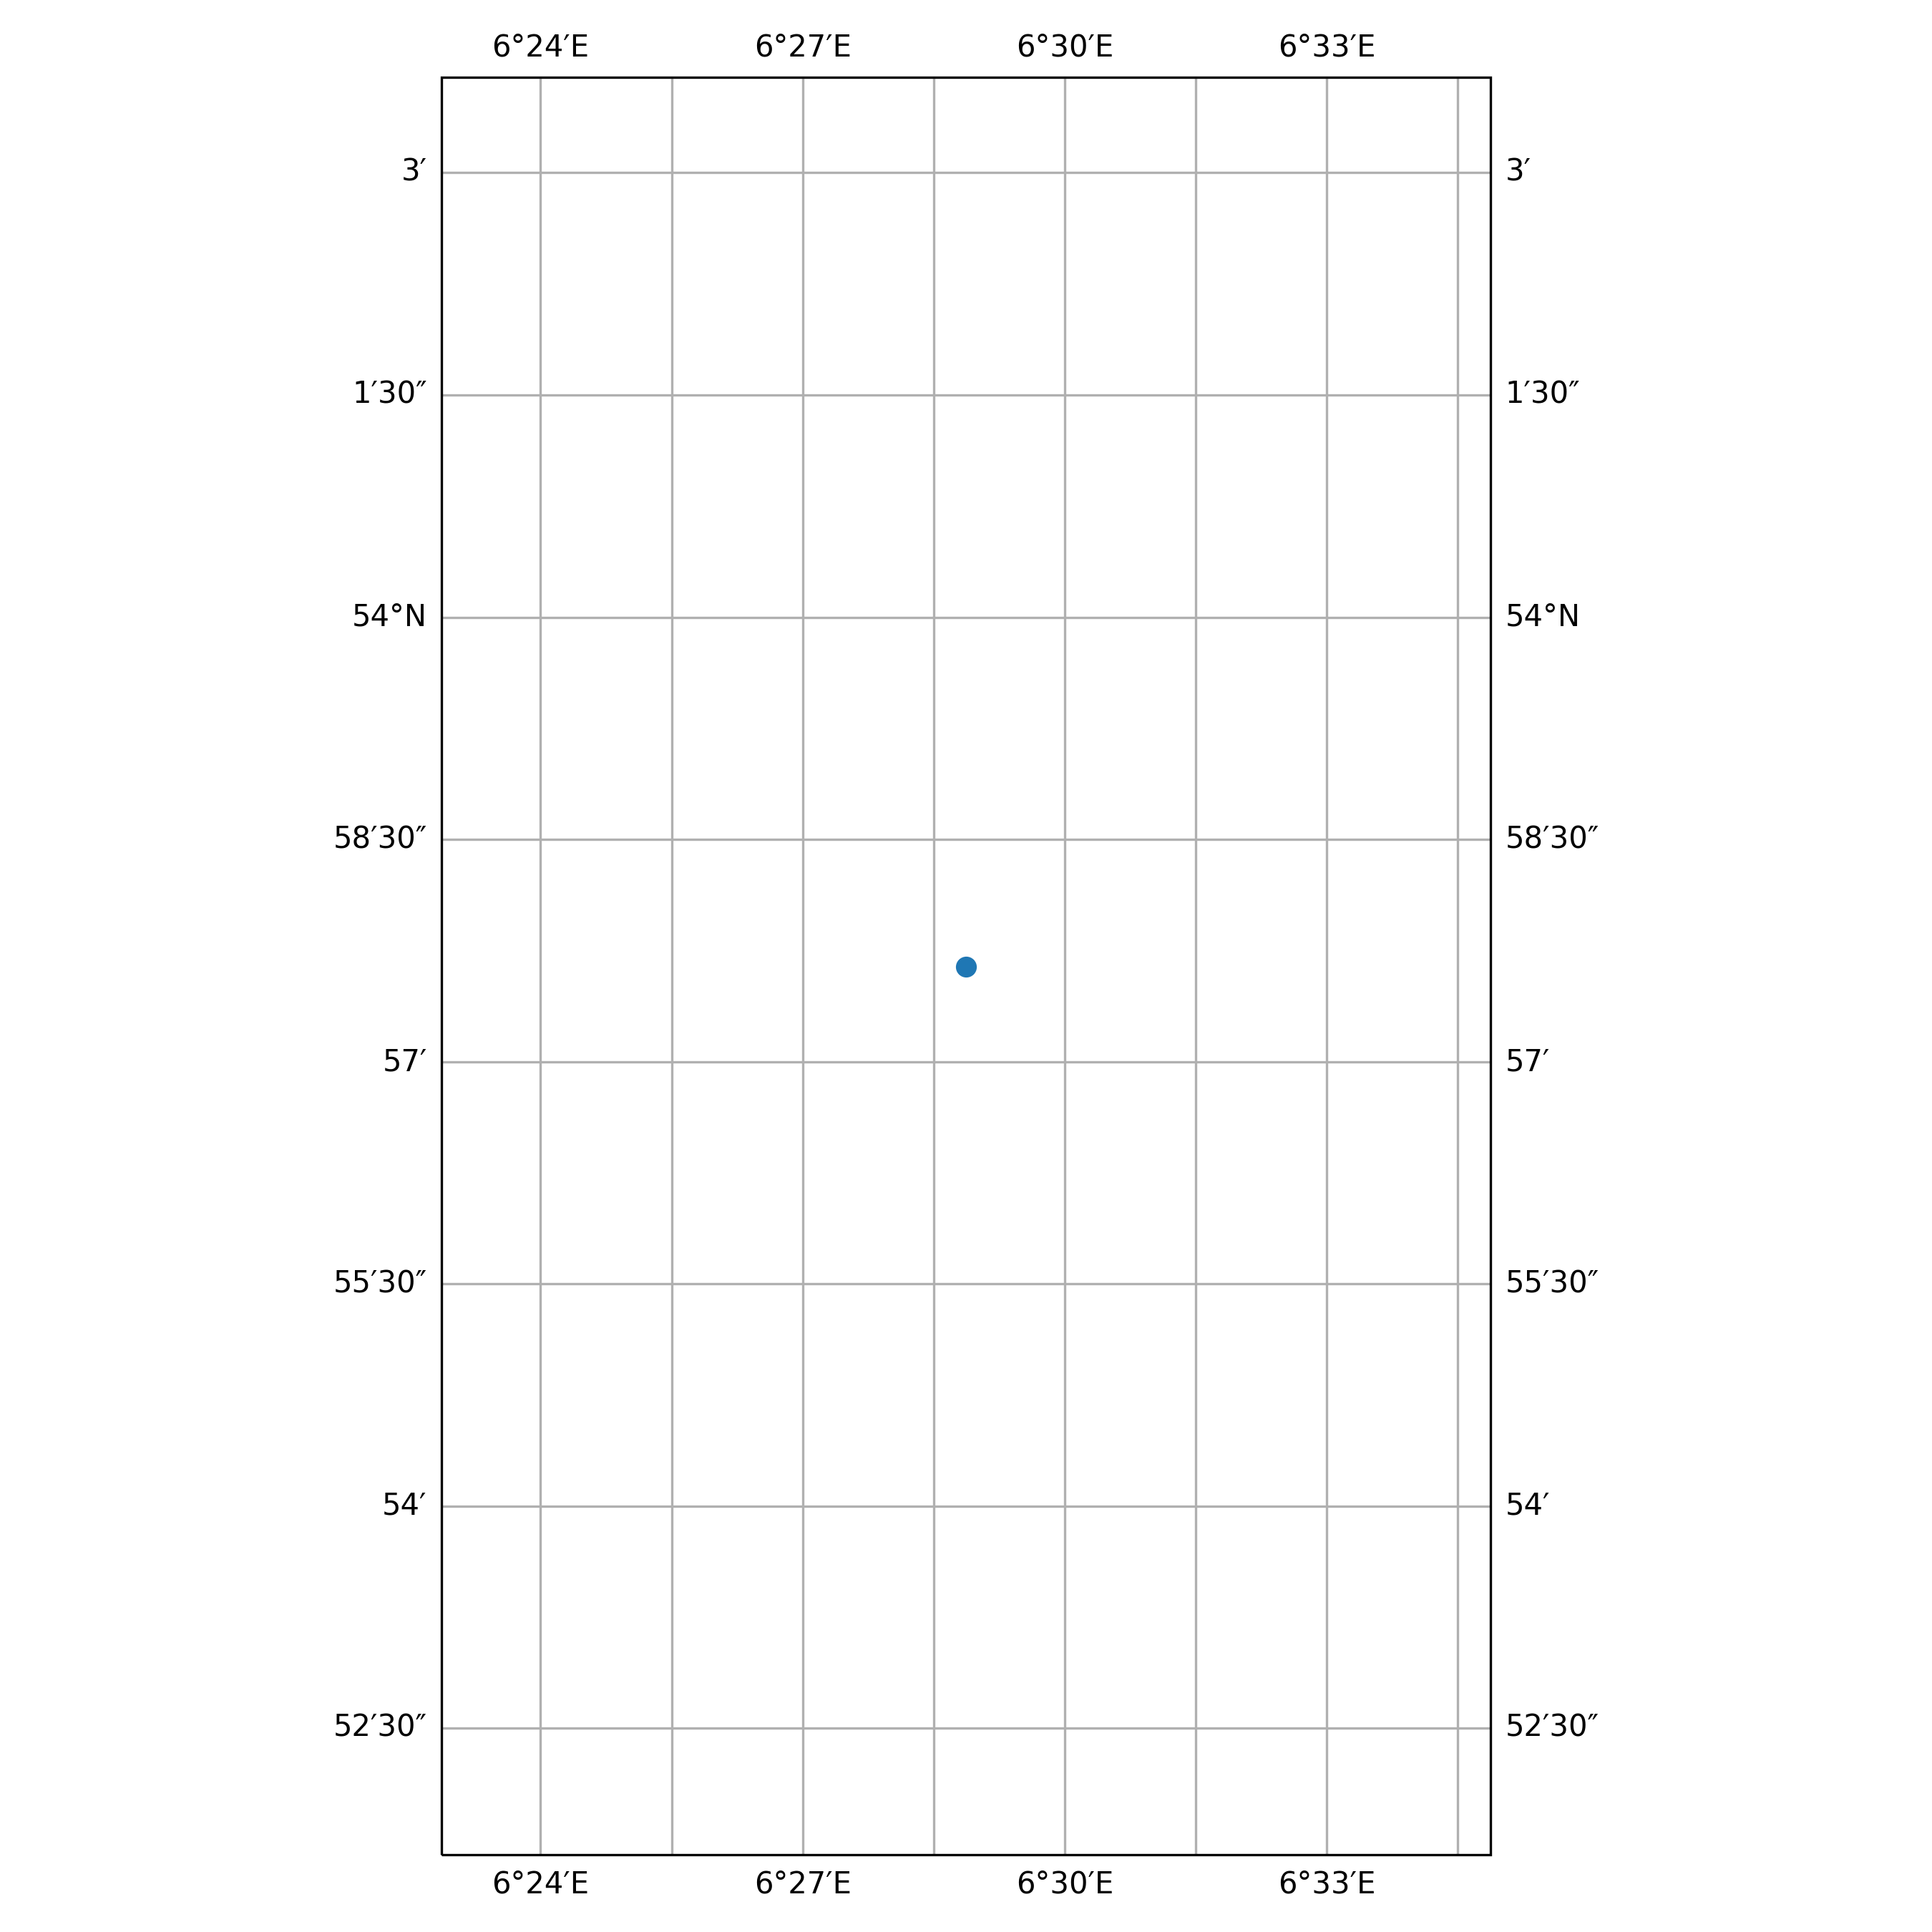

The file beside this chart, header and first rows:
timestamp, epoch, latitude, longitude, speed, heading, course, status
2018-05-23 15:16:11+00:00, 1527088571, 53.96, 6.481, 0.0, 101.0, 271.0, 15
